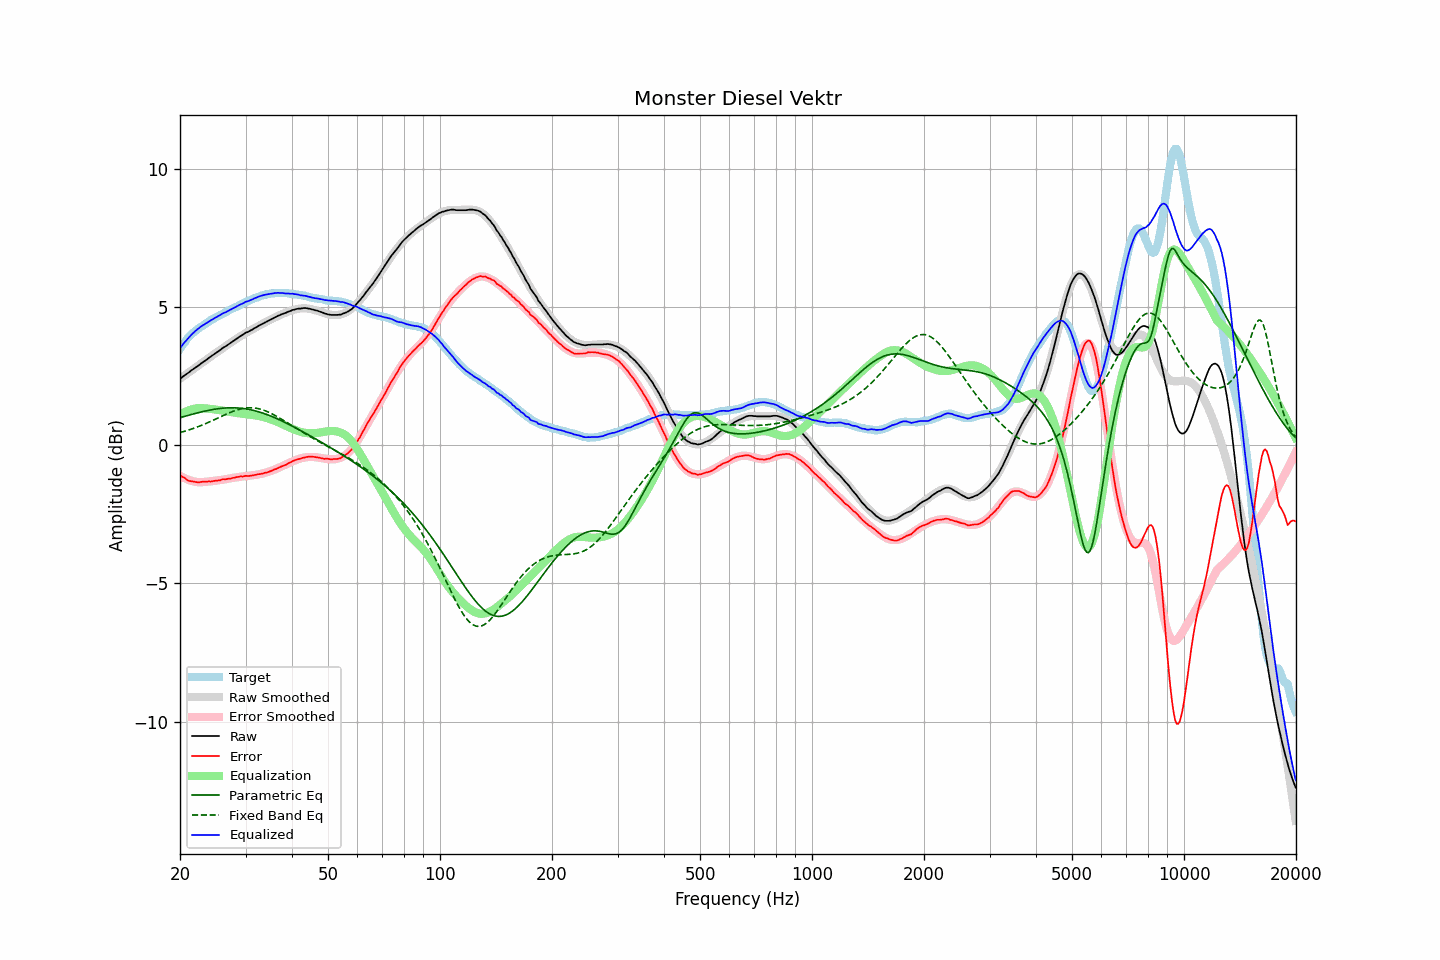

The data file committed next to this chart (first rows):
frequency, raw, error, smoothed, error_smoothed, equalization, parametric_eq, fixed_band_eq, equalized_raw, equalized_smoothed, target
20.00, 2.40, -1.08, 2.40, -1.11, 1.11, 1.00, 0.45, 3.51, 3.51, 3.48
20.20, 2.44, -1.13, 2.44, -1.14, 1.14, 1.01, 0.47, 3.58, 3.58, 3.57
20.40, 2.49, -1.16, 2.49, -1.17, 1.17, 1.03, 0.49, 3.66, 3.66, 3.65
20.61, 2.53, -1.19, 2.53, -1.20, 1.20, 1.04, 0.50, 3.73, 3.73, 3.72
20.81, 2.57, -1.24, 2.57, -1.23, 1.23, 1.06, 0.52, 3.80, 3.80, 3.81
21.02, 2.61, -1.28, 2.61, -1.25, 1.25, 1.08, 0.54, 3.86, 3.86, 3.89
21.23, 2.65, -1.30, 2.65, -1.27, 1.27, 1.09, 0.56, 3.92, 3.92, 3.95
21.44, 2.70, -1.31, 2.70, -1.29, 1.29, 1.11, 0.58, 3.99, 3.99, 4.01
21.66, 2.74, -1.32, 2.74, -1.30, 1.30, 1.12, 0.60, 4.05, 4.04, 4.06
21.87, 2.78, -1.33, 2.78, -1.32, 1.32, 1.14, 0.62, 4.10, 4.10, 4.11
22.09, 2.82, -1.34, 2.82, -1.33, 1.33, 1.15, 0.64, 4.15, 4.15, 4.16
22.31, 2.86, -1.34, 2.86, -1.34, 1.34, 1.17, 0.66, 4.20, 4.20, 4.21
22.54, 2.90, -1.34, 2.91, -1.34, 1.34, 1.18, 0.68, 4.24, 4.25, 4.24
22.76, 2.95, -1.33, 2.95, -1.34, 1.34, 1.20, 0.71, 4.29, 4.29, 4.28
22.99, 2.99, -1.32, 2.99, -1.34, 1.34, 1.21, 0.73, 4.33, 4.33, 4.31
23.22, 3.03, -1.32, 3.03, -1.33, 1.33, 1.22, 0.76, 4.36, 4.36, 4.35
23.45, 3.07, -1.32, 3.07, -1.33, 1.33, 1.24, 0.78, 4.40, 4.40, 4.39
23.69, 3.11, -1.32, 3.11, -1.32, 1.32, 1.25, 0.81, 4.43, 4.44, 4.43
23.92, 3.16, -1.31, 3.16, -1.32, 1.32, 1.26, 0.83, 4.48, 4.47, 4.47
24.16, 3.20, -1.32, 3.20, -1.31, 1.31, 1.27, 0.86, 4.51, 4.51, 4.52
24.40, 3.24, -1.31, 3.24, -1.30, 1.30, 1.28, 0.88, 4.54, 4.54, 4.55
24.65, 3.28, -1.30, 3.28, -1.29, 1.29, 1.29, 0.91, 4.58, 4.58, 4.58
24.89, 3.32, -1.29, 3.32, -1.29, 1.29, 1.30, 0.94, 4.61, 4.61, 4.61
25.14, 3.36, -1.28, 3.36, -1.28, 1.28, 1.31, 0.97, 4.64, 4.64, 4.65
25.39, 3.40, -1.27, 3.40, -1.27, 1.27, 1.32, 0.99, 4.67, 4.68, 4.68
25.65, 3.44, -1.27, 3.44, -1.27, 1.27, 1.33, 1.02, 4.71, 4.71, 4.71
25.91, 3.49, -1.24, 3.48, -1.26, 1.26, 1.33, 1.05, 4.75, 4.74, 4.73
26.16, 3.53, -1.23, 3.52, -1.25, 1.25, 1.34, 1.07, 4.78, 4.77, 4.76
26.43, 3.56, -1.24, 3.56, -1.24, 1.24, 1.34, 1.10, 4.80, 4.80, 4.80
26.69, 3.60, -1.23, 3.60, -1.23, 1.23, 1.35, 1.13, 4.83, 4.83, 4.83
26.96, 3.64, -1.22, 3.64, -1.22, 1.22, 1.35, 1.15, 4.86, 4.86, 4.86
27.23, 3.68, -1.22, 3.68, -1.20, 1.20, 1.35, 1.18, 4.89, 4.89, 4.90
27.50, 3.72, -1.20, 3.72, -1.19, 1.19, 1.35, 1.20, 4.91, 4.92, 4.92
27.77, 3.76, -1.18, 3.76, -1.18, 1.18, 1.35, 1.22, 4.95, 4.95, 4.94
28.05, 3.80, -1.18, 3.80, -1.17, 1.17, 1.35, 1.24, 4.98, 4.98, 4.98
28.33, 3.84, -1.16, 3.84, -1.17, 1.17, 1.35, 1.26, 5.01, 5.01, 5.00
28.62, 3.88, -1.15, 3.88, -1.16, 1.16, 1.34, 1.28, 5.04, 5.04, 5.03
28.90, 3.92, -1.15, 3.92, -1.15, 1.15, 1.34, 1.30, 5.07, 5.07, 5.07
29.19, 3.96, -1.12, 3.95, -1.14, 1.14, 1.33, 1.31, 5.10, 5.09, 5.08
29.48, 3.99, -1.14, 3.99, -1.13, 1.13, 1.33, 1.33, 5.12, 5.12, 5.13
29.78, 4.03, -1.12, 4.02, -1.13, 1.13, 1.32, 1.34, 5.16, 5.15, 5.15
30.08, 4.07, -1.11, 4.06, -1.12, 1.12, 1.31, 1.34, 5.19, 5.18, 5.18
30.38, 4.09, -1.12, 4.09, -1.11, 1.11, 1.30, 1.35, 5.20, 5.20, 5.21
30.68, 4.12, -1.11, 4.13, -1.10, 1.10, 1.29, 1.35, 5.23, 5.23, 5.23
30.99, 4.15, -1.10, 4.16, -1.10, 1.10, 1.28, 1.35, 5.25, 5.26, 5.25
31.30, 4.18, -1.10, 4.19, -1.09, 1.09, 1.27, 1.35, 5.27, 5.28, 5.28
31.61, 4.22, -1.09, 4.22, -1.08, 1.08, 1.25, 1.35, 5.30, 5.31, 5.31
31.93, 4.25, -1.07, 4.25, -1.08, 1.08, 1.24, 1.34, 5.33, 5.33, 5.32
32.24, 4.28, -1.06, 4.28, -1.07, 1.07, 1.22, 1.33, 5.35, 5.35, 5.34
32.57, 4.32, -1.05, 4.32, -1.06, 1.06, 1.20, 1.32, 5.38, 5.37, 5.37
32.89, 4.35, -1.05, 4.35, -1.04, 1.04, 1.19, 1.30, 5.39, 5.39, 5.40
33.22, 4.38, -1.03, 4.38, -1.03, 1.03, 1.17, 1.29, 5.41, 5.41, 5.41
33.55, 4.41, -1.02, 4.41, -1.02, 1.02, 1.15, 1.27, 5.43, 5.43, 5.43
33.89, 4.44, -1.00, 4.44, -1.00, 1.00, 1.13, 1.24, 5.44, 5.44, 5.44
34.23, 4.47, -0.99, 4.47, -0.98, 0.98, 1.11, 1.22, 5.45, 5.46, 5.46
34.57, 4.50, -0.97, 4.50, -0.96, 0.96, 1.09, 1.20, 5.46, 5.47, 5.47
34.92, 4.53, -0.95, 4.53, -0.94, 0.94, 1.06, 1.17, 5.47, 5.48, 5.48
35.27, 4.56, -0.93, 4.56, -0.92, 0.92, 1.04, 1.14, 5.48, 5.49, 5.49
35.62, 4.59, -0.90, 4.59, -0.90, 0.90, 1.01, 1.11, 5.49, 5.49, 5.49
35.97, 4.62, -0.87, 4.62, -0.88, 0.88, 0.99, 1.08, 5.50, 5.50, 5.50
... 635 more rows
